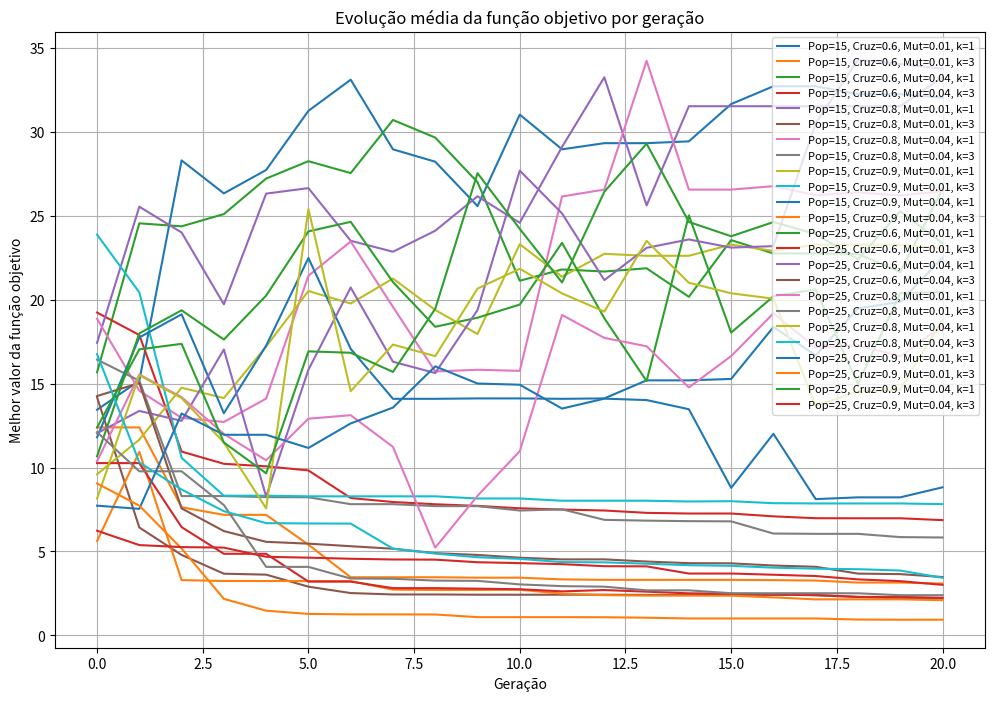

Generate this figure with matplotlib:
import numpy as np
import time
import itertools
import matplotlib.pyplot as plt

def f(x):
    return np.sum(x**2)

def inicializa_populacao(pop_size, n_var, limite):
    return np.random.uniform(-limite, limite, size=(pop_size, n_var))

def fitness(pop):
    return np.array([f(ind) for ind in pop])

def selecao_torneio(pop, fit, k=3):
    selected = []
    for _ in range(len(pop)):
        aspirantes_idx = np.random.choice(len(pop), k)
        melhor = aspirantes_idx[np.argmin(fit[aspirantes_idx])]
        selected.append(pop[melhor])
    return np.array(selected)

def cruzamento(pais, taxa_c):
    filhos = []
    pop_size, n_var = pais.shape
    for i in range(0, pop_size, 2):
        pai1 = pais[i]
        pai2 = pais[(i+1) % pop_size]
        if np.random.rand() < taxa_c:
            ponto = np.random.randint(1, n_var)
            filho1 = np.concatenate([pai1[:ponto], pai2[ponto:]])
            filho2 = np.concatenate([pai2[:ponto], pai1[ponto:]])
        else:
            filho1, filho2 = pai1.copy(), pai2.copy()
        filhos.extend([filho1, filho2])
    return np.array(filhos[:pop_size])

def mutacao(pop, taxa_m, sigma=0.1, limite=5):
    for ind in pop:
        for i in range(len(ind)):
            if np.random.rand() < taxa_m:
                ind[i] += np.random.normal(0, sigma)
                ind[i] = np.clip(ind[i], -limite, limite)
    return pop

def AG(pop_size, taxa_c, taxa_m, k=3, n_ger=20, n_var=5, limite=5):
    pop = inicializa_populacao(pop_size, n_var, limite)
    melhor_por_geracao = []
    for _ in range(n_ger):
        fit = fitness(pop)
        melhor_por_geracao.append(np.min(fit))
        pais = selecao_torneio(pop, fit, k)
        filhos = cruzamento(pais, taxa_c)
        pop = mutacao(filhos, taxa_m, limite=limite)
    fit_final = fitness(pop)
    melhor_por_geracao.append(np.min(fit_final))
    return np.min(fit_final), melhor_por_geracao

# Parâmetros reduzidos para não dar timeout
pop_sizes = [15, 25]
taxas_cruzamento = [0.6, 0.8, 0.9]
taxas_mutacao = [0.01, 0.04]
ks = [1, 3]
executions = 2  # execuções por configuração

configs = list(itertools.product(pop_sizes, taxas_cruzamento, taxas_mutacao, ks))
resultados = []

print("Executando AG para configurações reduzidas...\n")

for pop_size, taxa_c, taxa_m, k in configs:
    melhores = []
    tempos = []
    evolucoes = []
    label = f"Pop={pop_size}, Cruz={taxa_c}, Mut={taxa_m}, k={k}"
    for _ in range(executions):
        start = time.time()
        melhor, evol = AG(pop_size, taxa_c, taxa_m, k=k, n_ger=20)
        tempos.append(time.time() - start)
        melhores.append(melhor)
        evolucoes.append(evol)
    media = np.mean(melhores)
    desvio = np.std(melhores)
    melhor_geral = np.min(melhores)
    tempo_medio = np.mean(tempos)
    resultados.append({
        "config": label,
        "melhor_valor": melhor_geral,
        "media": media,
        "desvio": desvio,
        "tempo": tempo_medio,
        "todos_melhores": melhores,
        "evolucoes": evolucoes,
    })

print("\n| Configuração                 | Melhor Valor | Média     | Desvio Padrão | Tempo Médio (s) | Valores por Execução           |")
print("|-----------------------------|--------------|-----------|---------------|-----------------|-------------------------------|")
for r in resultados:
    vals_str = ", ".join(f"{v:.2f}" for v in r["todos_melhores"])
    print(f"| {r['config']:27} | {r['melhor_valor']:<12.2f} | {r['media']:<9.2f} | {r['desvio']:<13.2f} | {r['tempo']:<15.2f} | {vals_str} |")
# Plots simples só para verificar a evolução média
plt.figure(figsize=(12, 8))
for r in resultados:
    evolucoes_array = np.array(r["evolucoes"])
    media_evol = np.mean(evolucoes_array, axis=0)
    plt.plot(media_evol, label=r["config"])
plt.xlabel("Geração")
plt.ylabel("Melhor valor da função objetivo")
plt.title("Evolução média da função objetivo por geração")
plt.legend(fontsize=8)
plt.grid(True)
plt.show()
